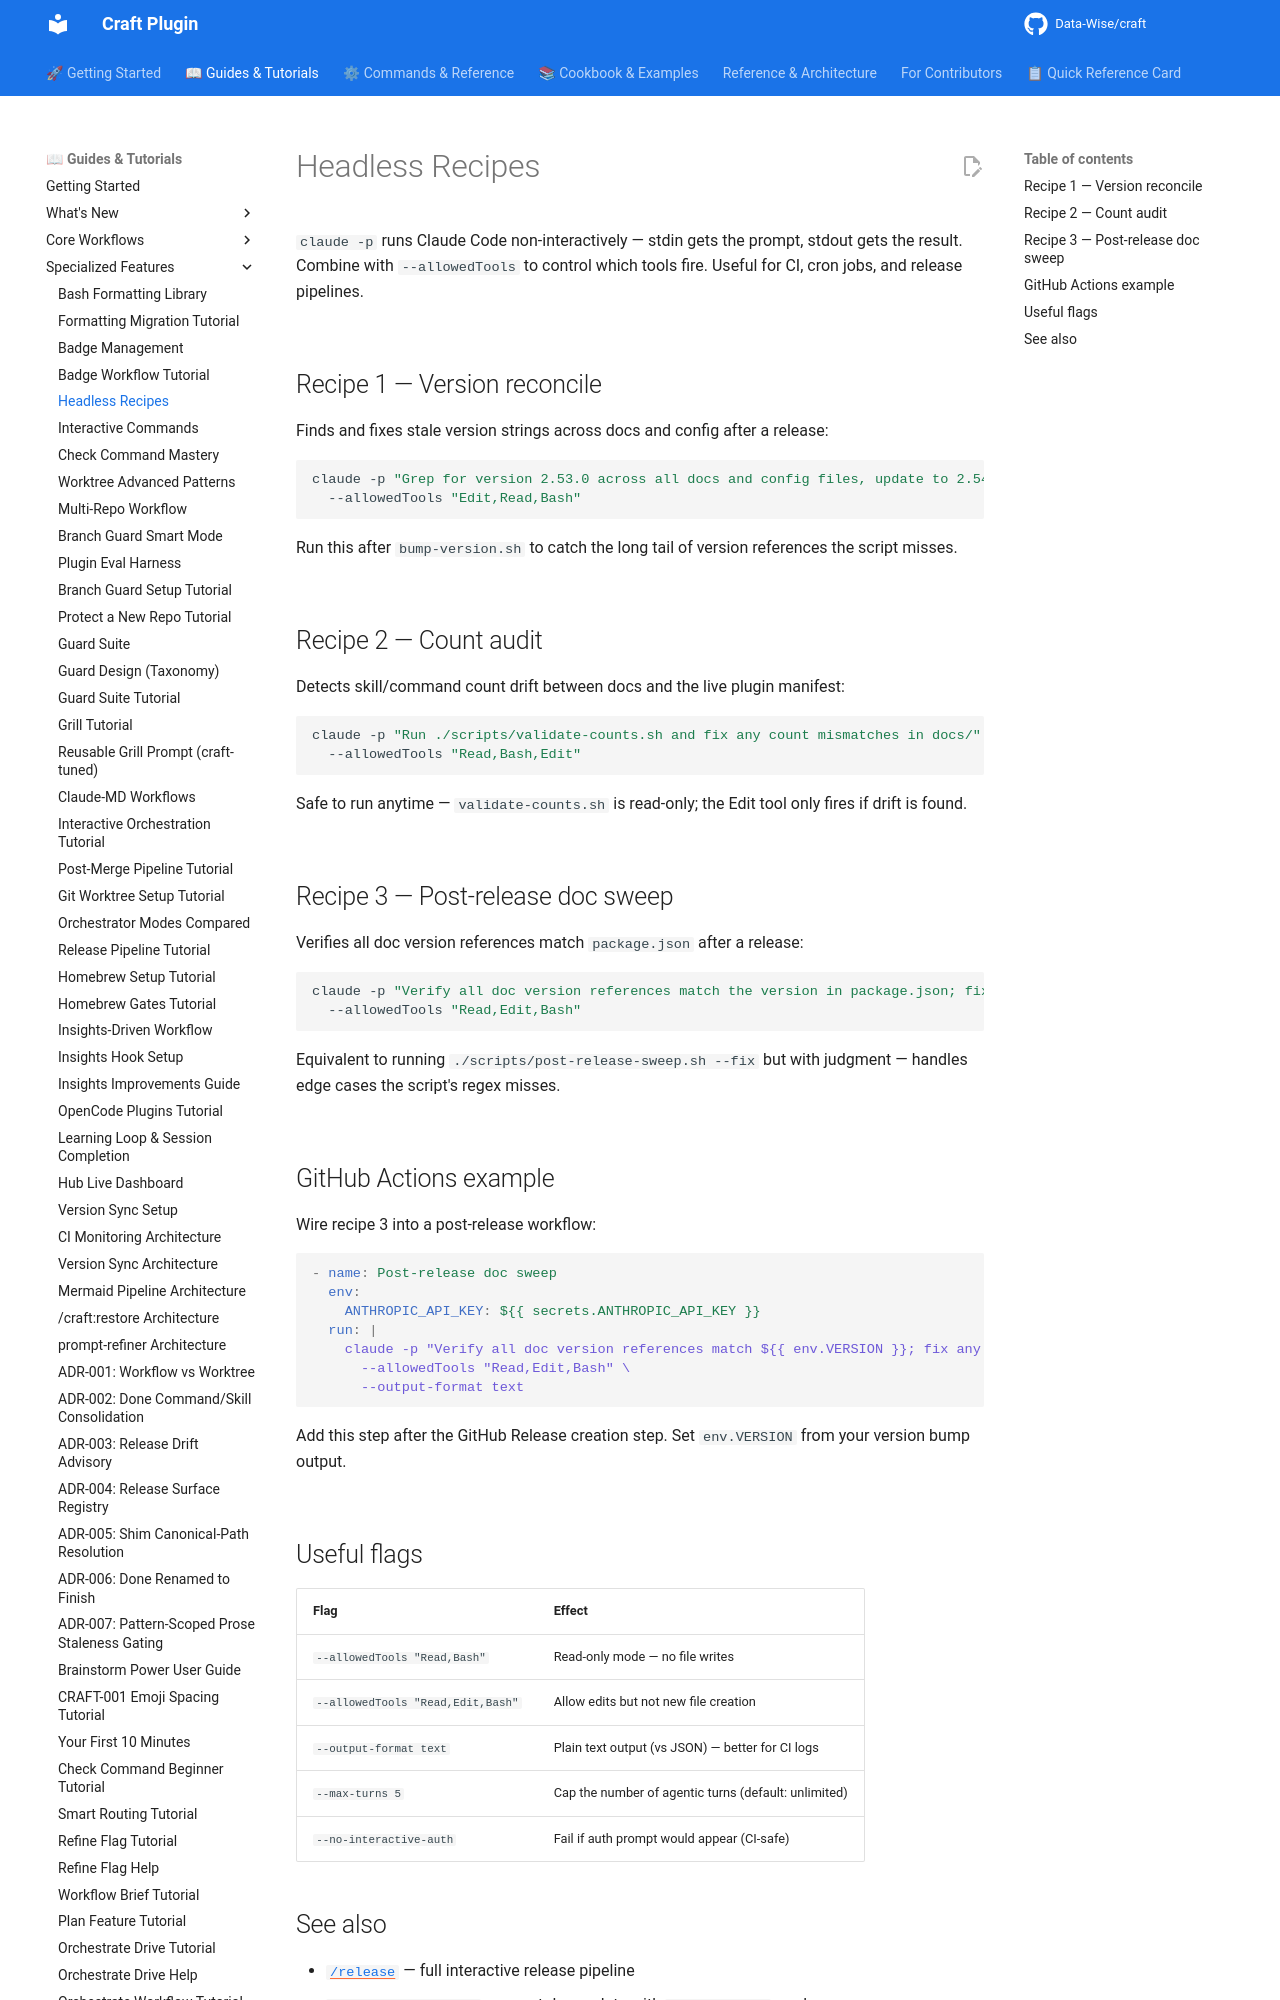

repository: Data-Wise/craft · page: guide/headless-recipes/index.html · generator: mkdocs

# Headless Recipes

`claude -p` runs Claude Code non-interactively — stdin gets the prompt, stdout gets the result.
Combine with `--allowedTools` to control which tools fire. Useful for CI, cron jobs, and release pipelines.

## Recipe 1 — Version reconcile

Finds and fixes stale version strings across docs and config after a release:

```bash
claude -p "Grep for version 2.53.0 across all docs and config files, update to 2.54.0" \
  --allowedTools "Edit,Read,Bash"
```

Run this after `bump-version.sh` to catch the long tail of version references the script misses.

## Recipe 2 — Count audit

Detects skill/command count drift between docs and the live plugin manifest:

```bash
claude -p "Run ./scripts/validate-counts.sh and fix any count mismatches in docs/" \
  --allowedTools "Read,Bash,Edit"
```

Safe to run anytime — `validate-counts.sh` is read-only; the Edit tool only fires if drift is found.

## Recipe 3 — Post-release doc sweep

Verifies all doc version references match `package.json` after a release:

```bash
claude -p "Verify all doc version references match the version in package.json; fix any that don't" \
  --allowedTools "Read,Edit,Bash"
```

Equivalent to running `./scripts/post-release-sweep.sh --fix` but with judgment — handles edge cases the script's regex misses.

## GitHub Actions example

Wire recipe 3 into a post-release workflow:

```yaml
- name: Post-release doc sweep
  env:
    ANTHROPIC_API_KEY: ${{ secrets.ANTHROPIC_API_KEY }}
  run: |
    claude -p "Verify all doc version references match ${{ env.VERSION }}; fix any that don't" \
      --allowedTools "Read,Edit,Bash" \
      --output-format text
```

Add this step after the GitHub Release creation step. Set `env.VERSION` from your version bump output.
